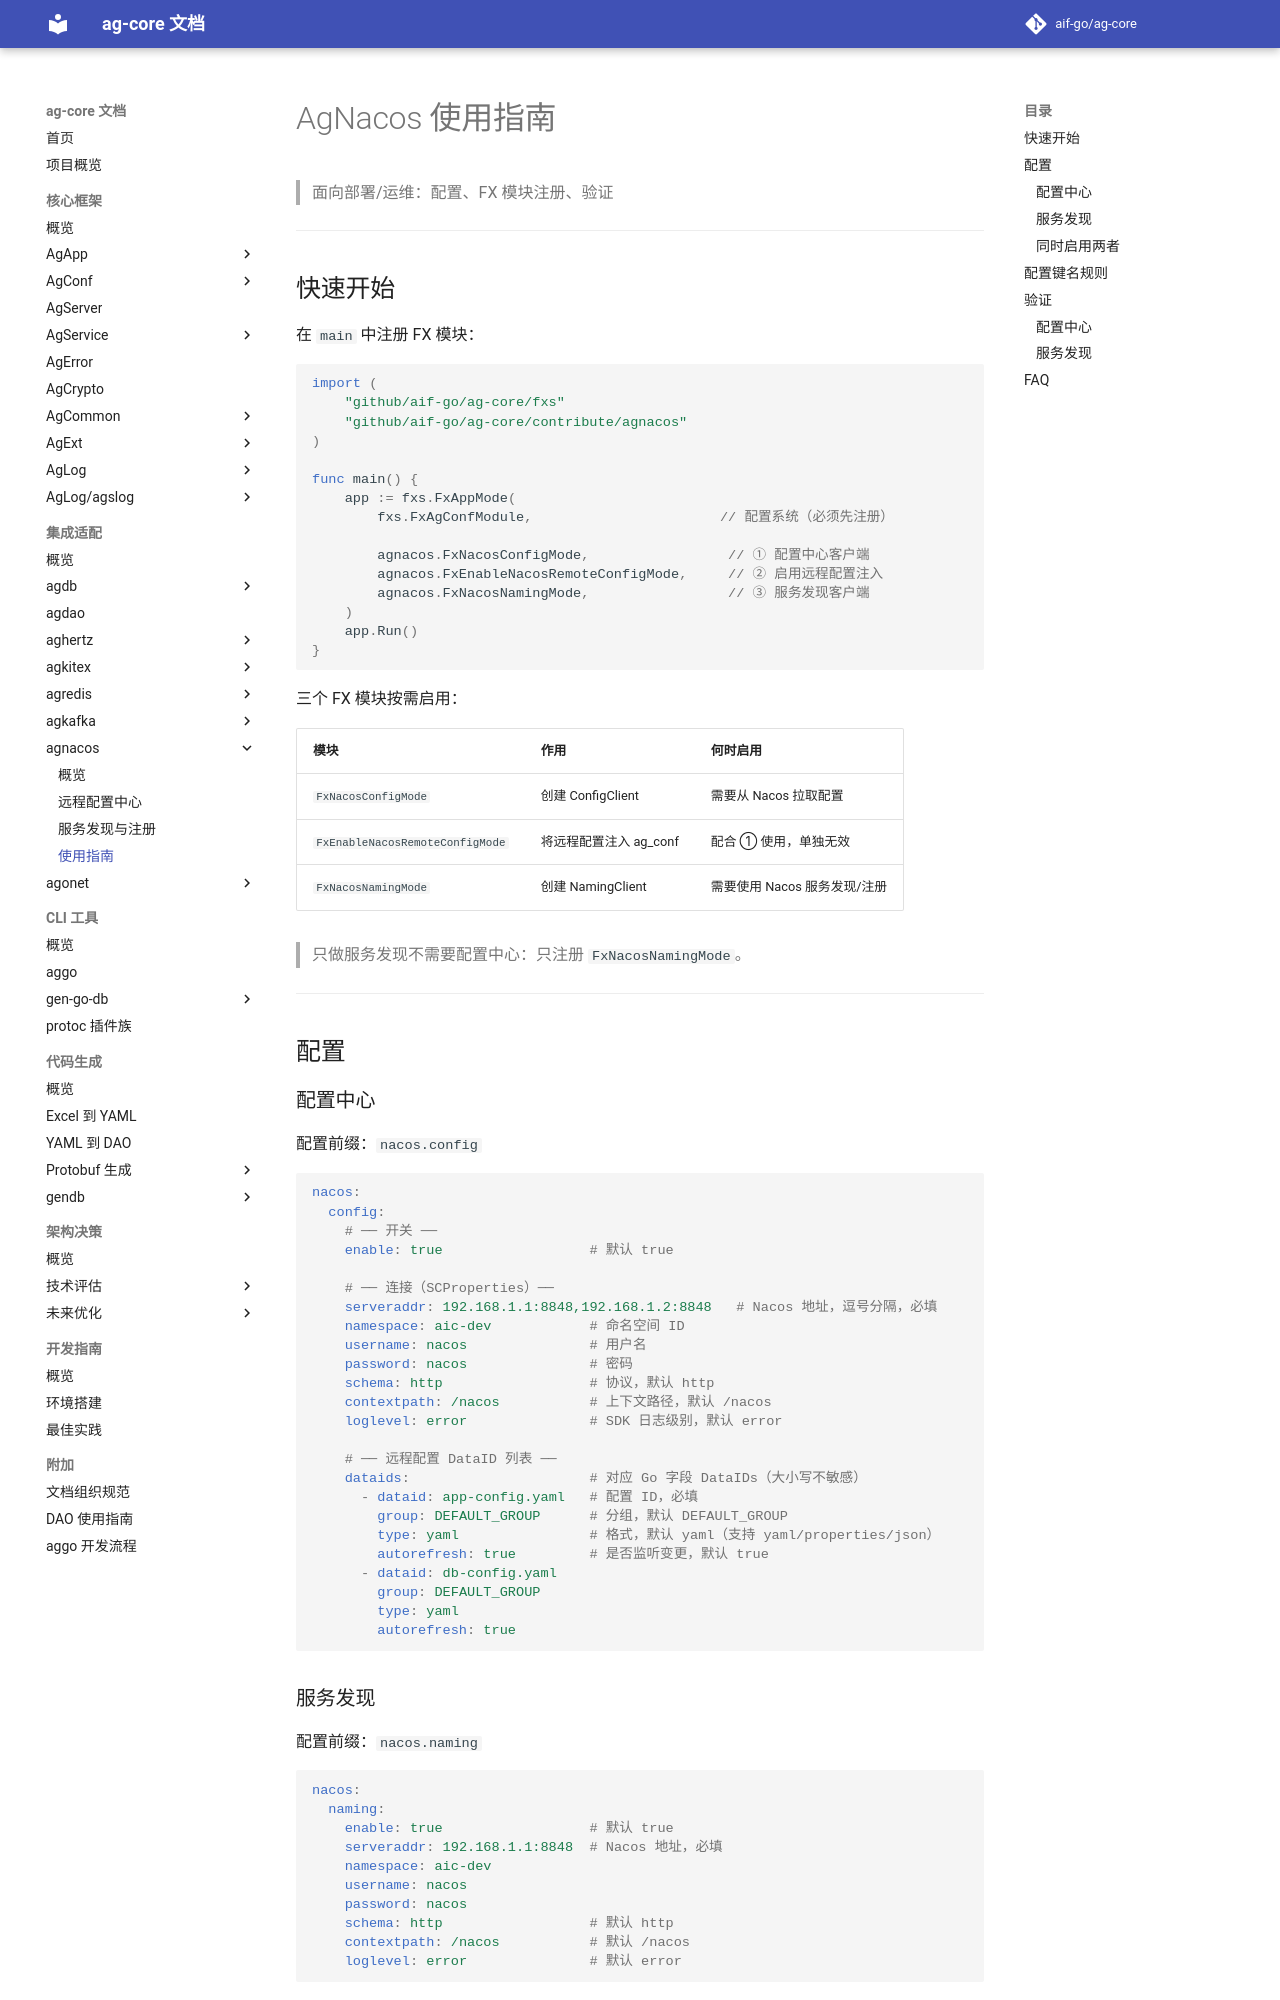

repository: aif-go/ag-core-docs · page: 集成适配/agnacos/03-使用指南/index.html · generator: mkdocs

---
tags:
  - ag-core
  - agnacos
  - guide
---

# AgNacos 使用指南

> 面向部署/运维：配置、FX 模块注册、验证

---

## 快速开始

在 `main` 中注册 FX 模块：

```go
import (
    "github.com/aif-go/ag-core/fxs"
    "github.com/aif-go/ag-core/contribute/agnacos"
)

func main() {
    app := fxs.FxAppMode(
        fxs.FxAgConfModule,                       // 配置系统（必须先注册）

        agnacos.FxNacosConfigMode,                 // ① 配置中心客户端
        agnacos.FxEnableNacosRemoteConfigMode,     // ② 启用远程配置注入
        agnacos.FxNacosNamingMode,                 // ③ 服务发现客户端
    )
    app.Run()
}
```

三个 FX 模块按需启用：

| 模块 | 作用 | 何时启用 |
|------|------|---------|
| `FxNacosConfigMode` | 创建 ConfigClient | 需要从 Nacos 拉取配置 |
| `FxEnableNacosRemoteConfigMode` | 将远程配置注入 ag_conf | 配合 ① 使用，单独无效 |
| `FxNacosNamingMode` | 创建 NamingClient | 需要使用 Nacos 服务发现/注册 |

> 只做服务发现不需要配置中心：只注册 `FxNacosNamingMode`。

---

## 配置

### 配置中心

配置前缀：`nacos.config`

```yaml
nacos:
  config:
    # ── 开关 ──
    enable: true                  # 默认 true

    # ── 连接（SCProperties）──
    serveraddr: 192.168.1.1:8848,192.168.1.2:8848   # Nacos 地址，逗号分隔，必填
    namespace: aic-dev            # 命名空间 ID
    username: nacos               # 用户名
    password: nacos               # 密码
    schema: http                  # 协议，默认 http
    contextpath: /nacos           # 上下文路径，默认 /nacos
    loglevel: error               # SDK 日志级别，默认 error

    # ── 远程配置 DataID 列表 ──
    dataids:                      # 对应 Go 字段 DataIDs（大小写不敏感）
      - dataid: app-config.yaml   # 配置 ID，必填
        group: DEFAULT_GROUP      # 分组，默认 DEFAULT_GROUP
        type: yaml                # 格式，默认 yaml（支持 yaml/properties/json）
        autorefresh: true         # 是否监听变更，默认 true
      - dataid: db-config.yaml
        group: DEFAULT_GROUP
        type: yaml
        autorefresh: true
```
